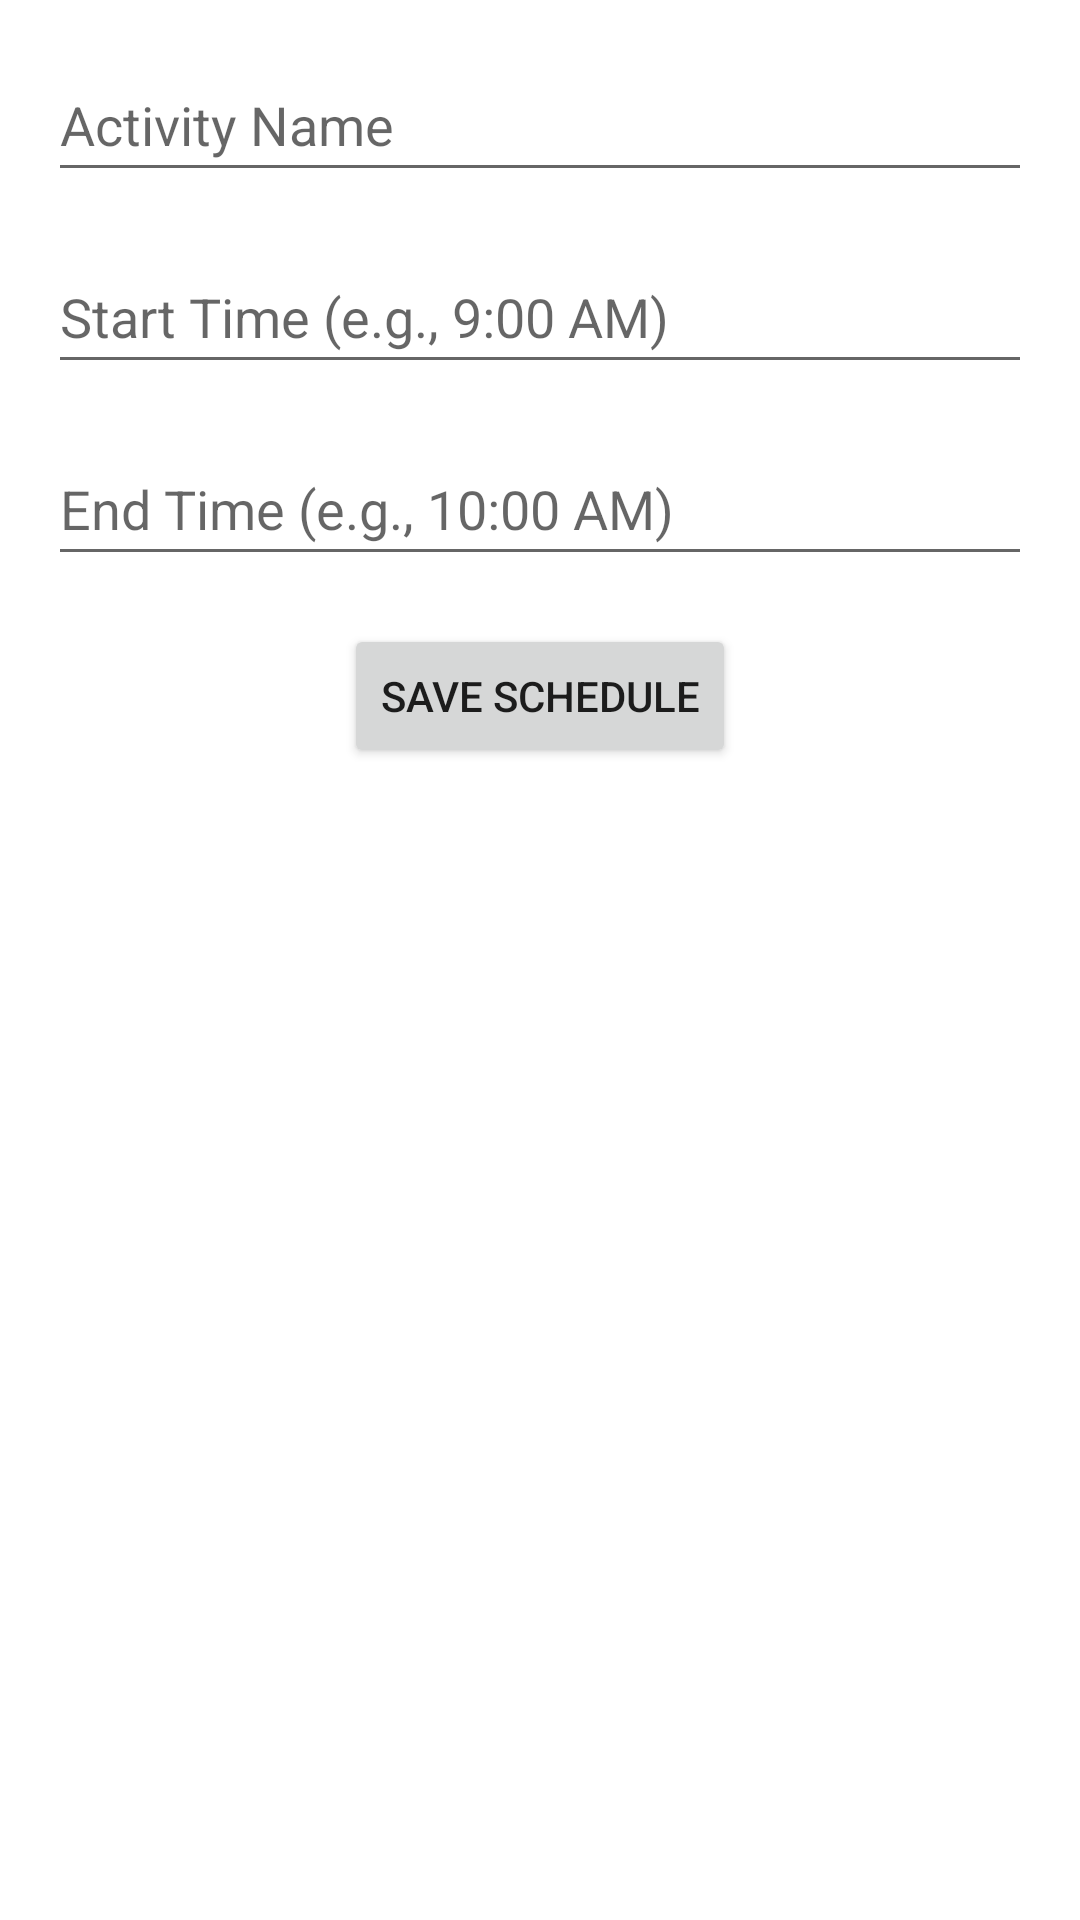

Here is an Android app screen rendered from its layout file. Give the layout XML and the strings, colors and styles it references.
<!-- AndroidManifest.xml: application theme Theme.Rocaberte_FinalProject -->
<!-- res/layout/addschedule.xml -->
<?xml version="1.0" encoding="utf-8"?>
<LinearLayout
    xmlns:android="http://schemas.android.com/apk/res/android"
    xmlns:tools="http://schemas.android.com/tools"
    android:layout_width="match_parent"
    android:layout_height="match_parent"
    android:orientation="vertical"
    android:padding="16dp">

    
    <EditText
        android:id="@+id/activityNameEditText"
        android:layout_width="match_parent"
        android:layout_height="wrap_content"
        android:autofillHints=""
        android:hint="@string/activity_name"
        android:inputType="text"
        android:minHeight="48dp"
        tools:ignore="VisualLintTextFieldSize" />

    
    <EditText
        android:id="@+id/startTimeEditText"
        android:layout_width="match_parent"
        android:layout_height="wrap_content"
        android:layout_marginTop="16dp"
        android:hint="@string/start_time_e_g_9_00_am"
        android:inputType="text"
        android:minHeight="48dp"
        android:autofillHints=""
        tools:ignore="VisualLintTextFieldSize" />

    
    <EditText
        android:id="@+id/endTimeEditText"
        android:layout_width="match_parent"
        android:layout_height="wrap_content"
        android:layout_marginTop="16dp"
        android:hint="@string/end_time_e_g_10_00_am"
        android:inputType="text"
        android:minHeight="48dp"
        android:autofillHints=""
        tools:ignore="VisualLintTextFieldSize" />

    
    <Button
        android:id="@+id/saveScheduleButton"
        android:layout_width="wrap_content"
        android:layout_height="wrap_content"
        android:text="@string/save_schedule"
        android:layout_gravity="center_horizontal"
        android:layout_marginTop="16dp" />

</LinearLayout>
<!-- resources referenced by this layout -->
<resources>
  <string name="activity_name">Activity Name</string>
  <string name="end_time_e_g_10_00_am">End Time (e.g., 10:00 AM)</string>
  <string name="save_schedule">Save Schedule</string>
  <string name="start_time_e_g_9_00_am">Start Time (e.g., 9:00 AM)</string>
  <style name="Theme.Rocaberte_FinalProject" parent="Theme.MaterialComponents.DayNight.DarkActionBar">
          
          <item name="colorPrimary">@color/purple_500</item>
          <item name="colorPrimaryVariant">@color/purple_700</item>
          <item name="colorOnPrimary">@color/white</item>
          
          <item name="colorSecondary">@color/teal_200</item>
          <item name="colorSecondaryVariant">@color/teal_700</item>
          <item name="colorOnSecondary">@color/black</item>
          
          <item name="android:statusBarColor">?attr/colorPrimaryVariant</item>
          
      </style>
  <!-- not gathered from this repository: default colours our renderer supplied (Android Studio template values) -->
  <color name="purple_500">#FF6200EE</color>
  <color name="purple_700">#FF3700B3</color>
  <color name="teal_200">#FF03DAC5</color>
  <color name="teal_700">#FF018786</color>
  <color name="black">#FF000000</color>
  <color name="white">#FFFFFFFF</color>
</resources>
